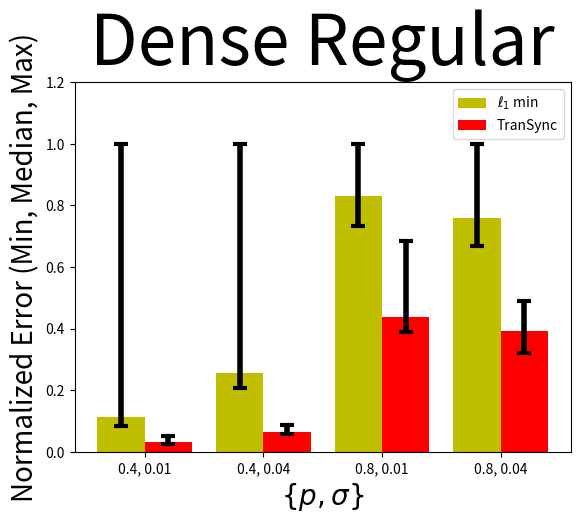
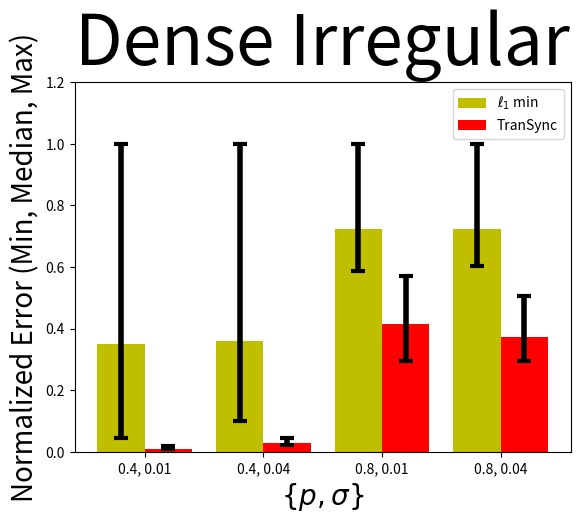
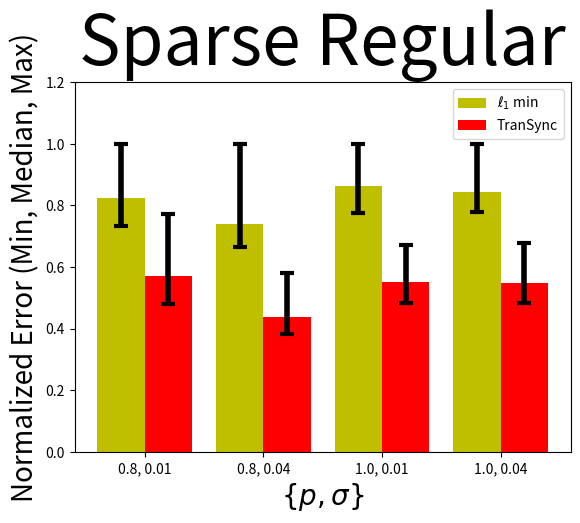
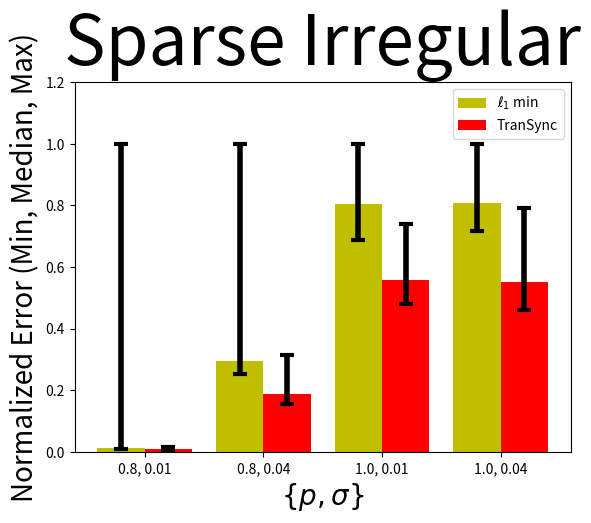

These figures' Python source, in order:
import numpy as np
import matplotlib.pyplot as plt

def draw(name, dictg):
    CD_median = dictg['CD_median']
    CD_min = dictg['CD_min']
    CD_max = dictg['CD_max']
    TL_median = dictg['TL_median']
    TL_min = dictg['TL_min']
    TL_max = dictg['TL_max']
    ps = dictg['ps']

    CD_median = [x/max_x for x, max_x in zip(CD_median, CD_max)]
    CD_min = [x/max_x for x, max_x in zip(CD_min, CD_max)]
    TL_median = [x/max_x for x, max_x in zip(TL_median, CD_max)]
    TL_min = [x/max_x for x, max_x in zip(TL_min, CD_max)]
    TL_max = [x/max_x for x, max_x in zip(TL_max, CD_max)]
    CD_max = [1.0 for x in CD_max]

    CD_err_up = []
    for median_i, max_i in zip(CD_median, CD_max):
        CD_err_up.append(max_i - median_i)
    CD_err_down = []
    for median_i, min_i in zip(CD_median, CD_min):
        CD_err_down.append(median_i - min_i)
    CD_err = [CD_err_down, CD_err_up]


    TL_err_up = []
    for median_i, max_i in zip(TL_median, TL_max):
        TL_err_up.append(max_i - median_i)
    TL_err_down = []
    for median_i, min_i in zip(TL_median, TL_min):
        TL_err_down.append(median_i - min_i)
    TL_err = [TL_err_down, TL_err_up]
    

    error_kw = dict(lw=4, capsize=5, capthick=3)
    N = 4

    #N = 5
    #men_means = (20, 35, 30, 35, 27)
    #men_std = [[2, 3, 4, 1, 2], [0,0,0,0,0]]
    
    ind = np.arange(N)  # the x locations for the groups
    width = 0.40       # the width of the bars
    
    fig, ax = plt.subplots()
    #rects1 = ax.bar(ind, men_means, width, color='r', yerr=men_std)
    rects1 = ax.bar(ind, CD_median, width, color='y', yerr=CD_err,
            error_kw=error_kw)
    
    #women_means = (25, 32, 34, 20, 25)
    #women_std = (3, 5, 2, 3, 3)
    #rects2 = ax.bar(ind + width, women_means, width, color='y', yerr=women_std)
    rects2 = ax.bar(ind + width, TL_median, width, color='r', yerr=TL_err,
            error_kw=error_kw)
    
    # add some text for labels, title and axes ticks
    ax.set_xlabel('$\{p, \sigma\}$', fontsize=20)
    ax.set_ylabel('Normalized Error (Min, Median, Max)', fontsize=20)
    ax.set_ylim(0, 1.2)
    ax.set_title(name, fontsize=50)
    ax.set_xticks(ind + width / 2)
    ax.set_xticklabels((ps[0], ps[1], ps[2], ps[3]))
    
    ax.legend((rects1[0], rects2[0]), ('$\ell_1$ min', 'TranSync'))
    
    def autolabel(rects):
        """
        Attach a text label above each bar displaying its height
        """
        for rect in rects:
            height = rect.get_height()
            ax.text(rect.get_x() + rect.get_width()/2.0, 1.05*height, '', ha='center', va='bottom')
    
    autolabel(rects1)
    autolabel(rects2)
    
    plt.show()

dict_dr = {
        'CD_min':[0.95e-2, 3.87e-2, 0.3e-2, 1.19e-2],
        'CD_median':[1.28e-2, 4.73e-2, 0.34e-2, 1.35e-2],
        'CD_max':[11.40e-2, 18.59e-2, 0.41e-2, 1.78e-2],
        'TL_min':[0.30e-2, 1.04e-2, 0.16e-2, 0.57e-2],
        'TL_median':[0.37e-2, 1.22e-2, 0.18e-2, 0.70e-2],
        'TL_max':[0.60e-2, 1.59e-2, 0.28e-2, 0.87e-2],
        'ps':['0.4, 0.01', '0.4, 0.04', '0.8, 0.01', '0.8, 0.04']
        }
draw('Dense Regular', dict_dr)

dict_di = {
        'CD_min':[2.17e-2, 5.46e-2, 0.34e-2, 1.39e-2],
        'CD_median':[17.59e-2, 19.40e-2, 0.42e-2, 1.66e-2],
        'CD_max':[50.51e-2, 53.88e-2, 0.58e-2, 2.30e-2],
        'TL_min':[0.39e-2, 1.25e-2, 0.17e-2, 0.68e-2],
        'TL_median':[0.52e-2, 1.55e-2, 0.24e-2, 0.86e-2],
        'TL_max':[0.93e-2, 2.42e-2, 0.33e-2, 1.16e-2],
        'ps':['0.4, 0.01', '0.4, 0.04', '0.8, 0.01', '0.8, 0.04']
        }
draw('Dense Irregular', dict_di)


dict_sr = {
        'CD_min':[0.58e-2, 2.35e-2, 0.45e-2, 1.84e-2],
        'CD_median':[0.65e-2, 2.62e-2, 0.5e-2, 1.99e-2],
        'CD_max':[0.79e-2, 3.54e-2, 0.58e-2, 2.36e-2],
        'TL_min':[0.38e-2, 1.35e-2, 0.28e-2, 1.14e-2],
        'TL_median':[0.45e-2, 1.55e-2, 0.32e-2, 1.29e-2],
        'TL_max':[0.61e-2, 2.05e-2, 0.39e-2, 1.60e-2],
        'ps':['0.8, 0.01', '0.8, 0.04', '1.0, 0.01', '1.0, 0.04']
        }
draw('Sparse Regular', dict_sr)

dict_si = {
        'CD_min':[0.72e-2, 2.88e-2, 0.53e-2, 2.24e-2],
        'CD_median':[0.85e-2, 3.38e-2, 0.62e-2, 2.52e-2],
        'CD_max':[75.85e-2, 11.48e-2, 0.77e-2, 3.12e-2],
        'TL_min':[0.52e-2, 1.79e-2, 0.37e-2, 1.44e-2],
        'TL_median':[0.64e-2, 2.16e-2, 0.43e-2, 1.72e-2],
        'TL_max':[1.10e-2, 3.59e-2, 0.57e-2, 2.47e-2],
        'ps':['0.8, 0.01', '0.8, 0.04', '1.0, 0.01', '1.0, 0.04']
        }
draw('Sparse Irregular', dict_si)
